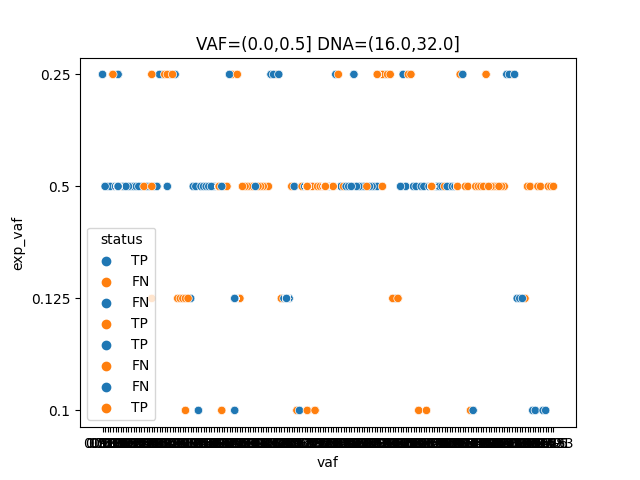

Values plotted in this chart, from the file beside it:
sample	chr	pos	ref	alt	vaf	exp_vaf	status
DNA-17203-CG001Qv40Run137-14	chr7	55242464	AGGAATTAAGAGAAGC	A	0.794	0.5	FN
DNA-17203-CG001Qv40Run137-14	chr7	55248998	A	ATGGCCAGCG	0.358	0.5	FN
DNA-17203-CG001Qv40Run137-15	chr7	55242464	AGGAATTAAGAGAAGC	A	0.472	0.25	FN
DNA-17203-CG001Qv40Run137-15	chr7	55248998	A	ATGGCCAGCG	0.136	0.25	FN
DNA-17203-CG001Qv40Run137-23	chr7	55242464	AGGAATTAAGAGAAGC	A	0.384	0.5	FN
DNA-17203-CG001Qv40Run137-23	chr7	55248998	A	ATGGCCAGCG	0.354	0.5	FN
DNA-17205-CG001Qv40Run137-16	chr7	55242464	AGGAATTAAGAGAAGC	A	0.506	0.1	FN
DNA-17205-CG001Qv40Run137-16	chr7	55248998	A	ATGGCCAGCG	0.034	0.1	FN
DNA-17656-CG001Qv40Run149-14	chr17	7577557	AG	A	0.499	0.5	TP
DNA-17656-CG001Qv40Run149-14	chr17	37880981	A	AGCATACGTGATG	0.299	0.5	TP
DNA-17656-CG001Qv40Run149-23	chr17	37880981	A	AGCATACGTGATG	0.284	0.5	TP
DNA-17656-CG001Qv40Run149-23	chr7	55242465	GGAATTAAGAGAAGCA	G	0.786	0.5	TP
DNA-17658-CG001Qv40Run149-15	chr7	55249012	C	CGGT	0.274	0.25	TP
DNA-17656-CG001Qv40Run149-14	chr7	55249012	C	CGGT	0.588	0.5	FN
DNA-17656-CG001Qv40Run149-14	chr7	55242465	GGAATTAAGAGAAGCA	G	1.685	0.5	FN
DNA-17656-CG001Qv40Run149-14	chr4	55141048	T	TA	0.715	0.5	FN
DNA-17656-CG001Qv40Run149-14	chr17	7579419	AG	A	0.372	0.5	FN
DNA-17656-CG001Qv40Run149-23	chr7	55249012	C	CGGT	0.498	0.5	FN
DNA-17656-CG001Qv40Run149-23	chr4	55141048	T	TA	0.943	0.5	FN
DNA-17656-CG001Qv40Run149-23	chr17	7577557	AG	A	0.635	0.5	FN
DNA-17656-CG001Qv40Run149-23	chr17	7579419	AG	A	0.587	0.5	FN
DNA-17658-CG001Qv40Run149-15	chr7	55242465	GGAATTAAGAGAAGCA	G	0.188	0.25	FN
DNA-17658-CG001Qv40Run149-15	chr4	55141048	T	TA	0.133	0.25	FN
DNA-17658-CG001Qv40Run149-15	chr17	7577557	AG	A	0.319	0.25	FN
DNA-17658-CG001Qv40Run149-15	chr17	7579419	AG	A	0.279	0.25	FN
DNA-17658-CG001Qv40Run149-15	chr17	37880981	A	AGCATACGTGATG	0.091	0.25	FN
DNA-17660-CG001Qv40Run149-16	chr7	55249012	C	CGGT	0.062	0.125	FN
DNA-17660-CG001Qv40Run149-16	chr7	55242465	GGAATTAAGAGAAGCA	G	0.161	0.125	FN
DNA-17660-CG001Qv40Run149-16	chr4	55141048	T	TA	0.149	0.125	FN
DNA-17660-CG001Qv40Run149-16	chr17	7577557	AG	A	0.304	0.125	FN
DNA-17660-CG001Qv40Run149-16	chr17	7579419	AG	A	0.172	0.125	FN
DNA-17660-CG001Qv40Run149-16	chr17	37880981	A	AGCATACGTGATG	0.02	0.125	FN
10000-CG001Q40Run47-11	chr7	55242464	AGGAATTAAGAGAAGC	A	0.604	0.5	FN
10000-CG001Q40Run47-11	chr7	55248998	A	ATGGCCAGCG	0.495	0.5	FN
10000-CG001Q40Run47-12	chr7	55242464	AGGAATTAAGAGAAGC	A	0.051	0.1	FN
10000-CG001Q40Run47-12	chr7	55248998	A	ATGGCCAGCG	0.194	0.1	FN
10000-CG001Q40Run56-7	chr7	55242464	AGGAATTAAGAGAAGC	A	0.532	0.5	FN
10000-CG001Q40Run56-7	chr7	55248998	A	ATGGCCAGCG	0.25	0.5	FN
10000-CG001Q40Run56-8	chr7	55242464	AGGAATTAAGAGAAGC	A	0.042	0.1	FN
10000-CG001Q40Run56-8	chr7	55248998	A	ATGGCCAGCG	0.165	0.1	FN
DNA-25957-CG001Qv42Run256-23	chr7	55242464	AGGAATTAAGAGAAGC	A	0.329	0.5	FN
DNA-25957-CG001Qv42Run256-23	chr7	55248998	A	ATGGCCAGCG	0.588	0.5	FN
DNA-26207-CG001Qv42Run260-23	chr7	55242464	AGGAATTAAGAGAAGC	A	1.616	0.5	FN
DNA-26207-CG001Qv42Run260-23	chr7	55248998	A	ATGGCCAGCG	0.651	0.5	FN
DNA-26676-CG001Qv42Run270-23	chr7	55242464	AGGAATTAAGAGAAGC	A	0.791	0.5	FN
DNA-26676-CG001Qv42Run270-23	chr7	55248998	A	ATGGCCAGCG	0.483	0.5	FN
DNA-17203-CG001Qv40Run137-14	chr7	55242464	AGGAATTAAGAGAAGC	A	0.794	0.5	FN
DNA-17203-CG001Qv40Run137-14	chr7	55248998	A	ATGGCCAGCG	0.358	0.5	FN
DNA-17203-CG001Qv40Run137-15	chr7	55242464	AGGAATTAAGAGAAGC	A	0.472	0.25	FN
DNA-17203-CG001Qv40Run137-15	chr7	55248998	A	ATGGCCAGCG	0.136	0.25	FN
DNA-17203-CG001Qv40Run137-23	chr7	55242464	AGGAATTAAGAGAAGC	A	0.384	0.5	FN
DNA-17203-CG001Qv40Run137-23	chr7	55248998	A	ATGGCCAGCG	0.354	0.5	FN
DNA-17205-CG001Qv40Run137-16	chr7	55242464	AGGAATTAAGAGAAGC	A	0.506	0.1	FN
DNA-17205-CG001Qv40Run137-16	chr7	55248998	A	ATGGCCAGCG	0.034	0.1	FN
DNA-17656-CG001Qv40Run149-14	chr17	7577557	AG	A	0.499	0.5	TP
DNA-17656-CG001Qv40Run149-23	chr7	55242465	GGAATTAAGAGAAGCA	G	0.786	0.5	TP
DNA-17658-CG001Qv40Run149-15	chr7	55249012	C	CGGT	0.274	0.25	TP
DNA-17656-CG001Qv40Run149-14	chr7	55249012	C	CGGT	0.588	0.5	FN
DNA-17656-CG001Qv40Run149-14	chr7	55242465	GGAATTAAGAGAAGCA	G	1.685	0.5	FN
DNA-17656-CG001Qv40Run149-14	chr4	55141048	T	TA	0.715	0.5	FN
... 10,060 more rows
